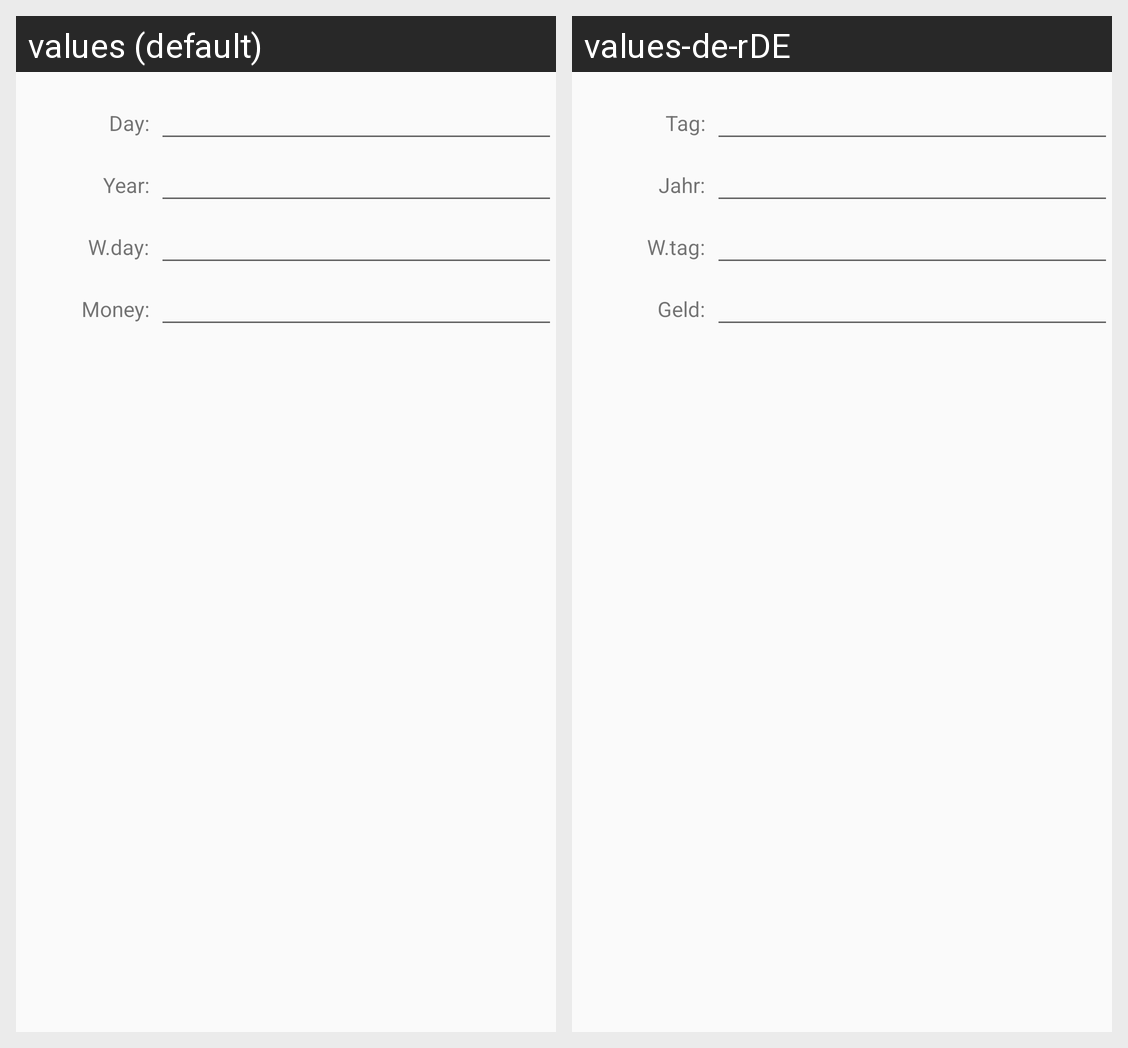

Translations of the strings shown on this Android screen, per locale in the grid:
Android screen res/layout/dialog_edit_item.xml rendered under 2 locales, left to right: values (default), values-de-rDE. Device: Nexus 5 (rendered at 1080×1920; each locale shown at half size, 540×960, under a caption strip naming it); theme AppTheme.
Strings drawn on this screen, with the default value and each locale's value (text and hints the layout hard-codes, and strings that could not be matched under every locale, appear in the picture but are not listed):

resource_day
  values: Day:
  values-de-rDE: Tag:

resource_year
  values: Year:
  values-de-rDE: Jahr:

resource_weekday
  values: W.day:
  values-de-rDE: W.tag:

resource_money
  values: Money:
  values-de-rDE: Geld:
